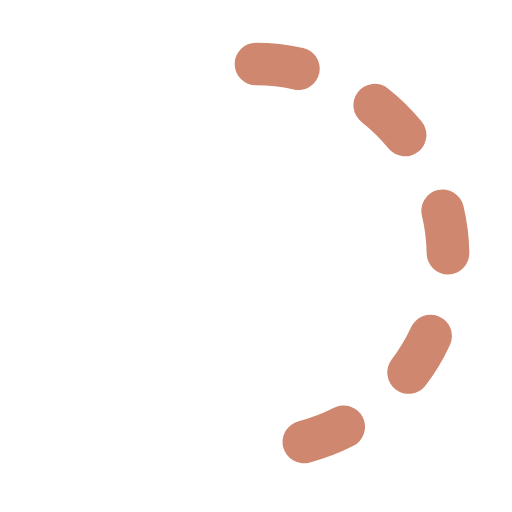
t = 0.00 s
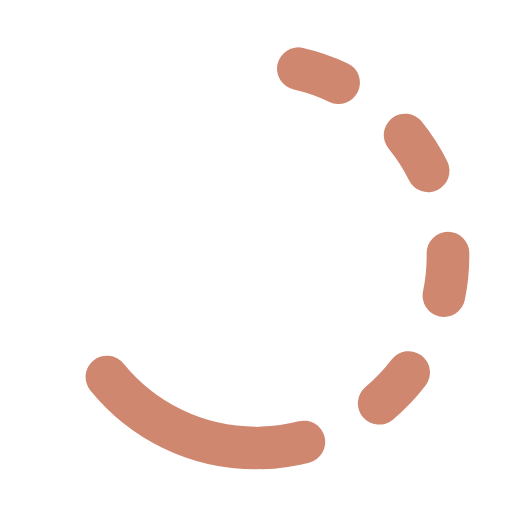
t = 0.20 s
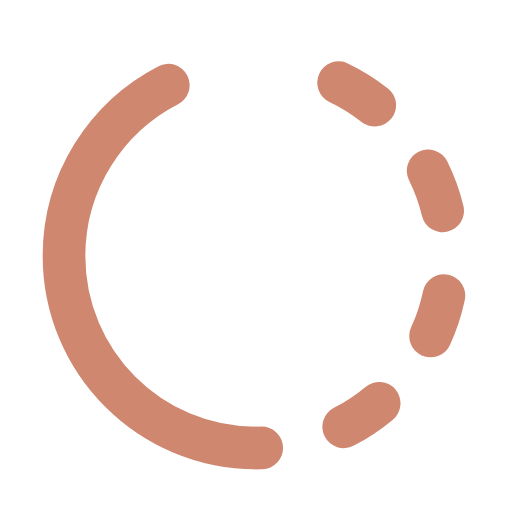
t = 0.40 s
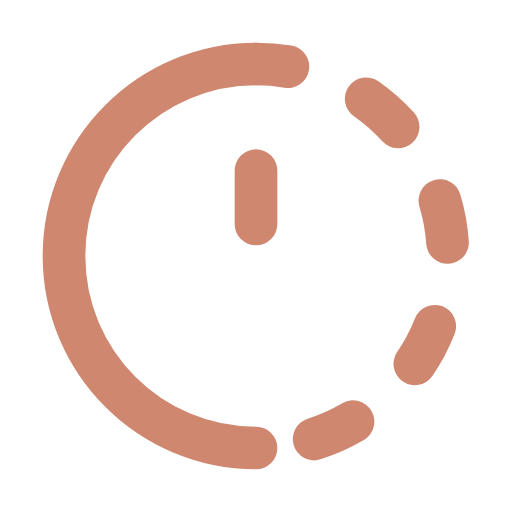
t = 0.55 s
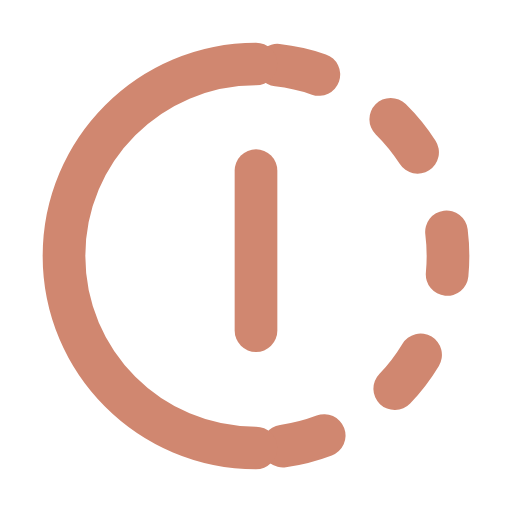
t = 0.70 s
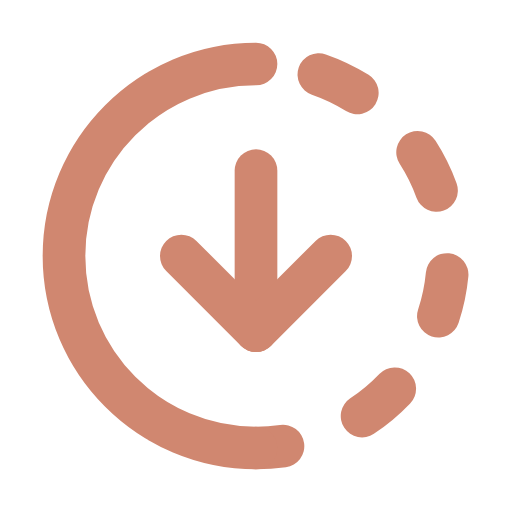
t = 0.90 s

The animated SVG that drew these frames (rendered in a browser with its animation timeline set to each time). Animation: 4 SMIL elements (animate=4); one cycle of 0.90 s, repeats indefinitely.

<svg xmlns="http://www.w3.org/2000/svg" width="96" height="96" viewBox="0 0 24 24"><g fill="none" stroke="#d08770" stroke-linecap="round" stroke-linejoin="round" stroke-width="2"><path stroke-dasharray="2 4" stroke-dashoffset="6" d="M12 3c4.97 0 9 4.03 9 9c0 4.97 -4.03 9 -9 9"><animate attributeName="stroke-dashoffset" dur="0.6s" repeatCount="indefinite" values="6;0"/></path><path stroke-dasharray="32" stroke-dashoffset="32" d="M12 21c-4.97 0 -9 -4.03 -9 -9c0 -4.97 4.03 -9 9 -9"><animate fill="freeze" attributeName="stroke-dashoffset" begin="0.1s" dur="0.4s" values="32;0"/></path><path stroke-dasharray="10" stroke-dashoffset="10" d="M12 8v7.5"><animate fill="freeze" attributeName="stroke-dashoffset" begin="0.5s" dur="0.2s" values="10;0"/></path><path stroke-dasharray="6" stroke-dashoffset="6" d="M12 15.5l3.5 -3.5M12 15.5l-3.5 -3.5"><animate fill="freeze" attributeName="stroke-dashoffset" begin="0.7s" dur="0.2s" values="6;0"/></path></g></svg>